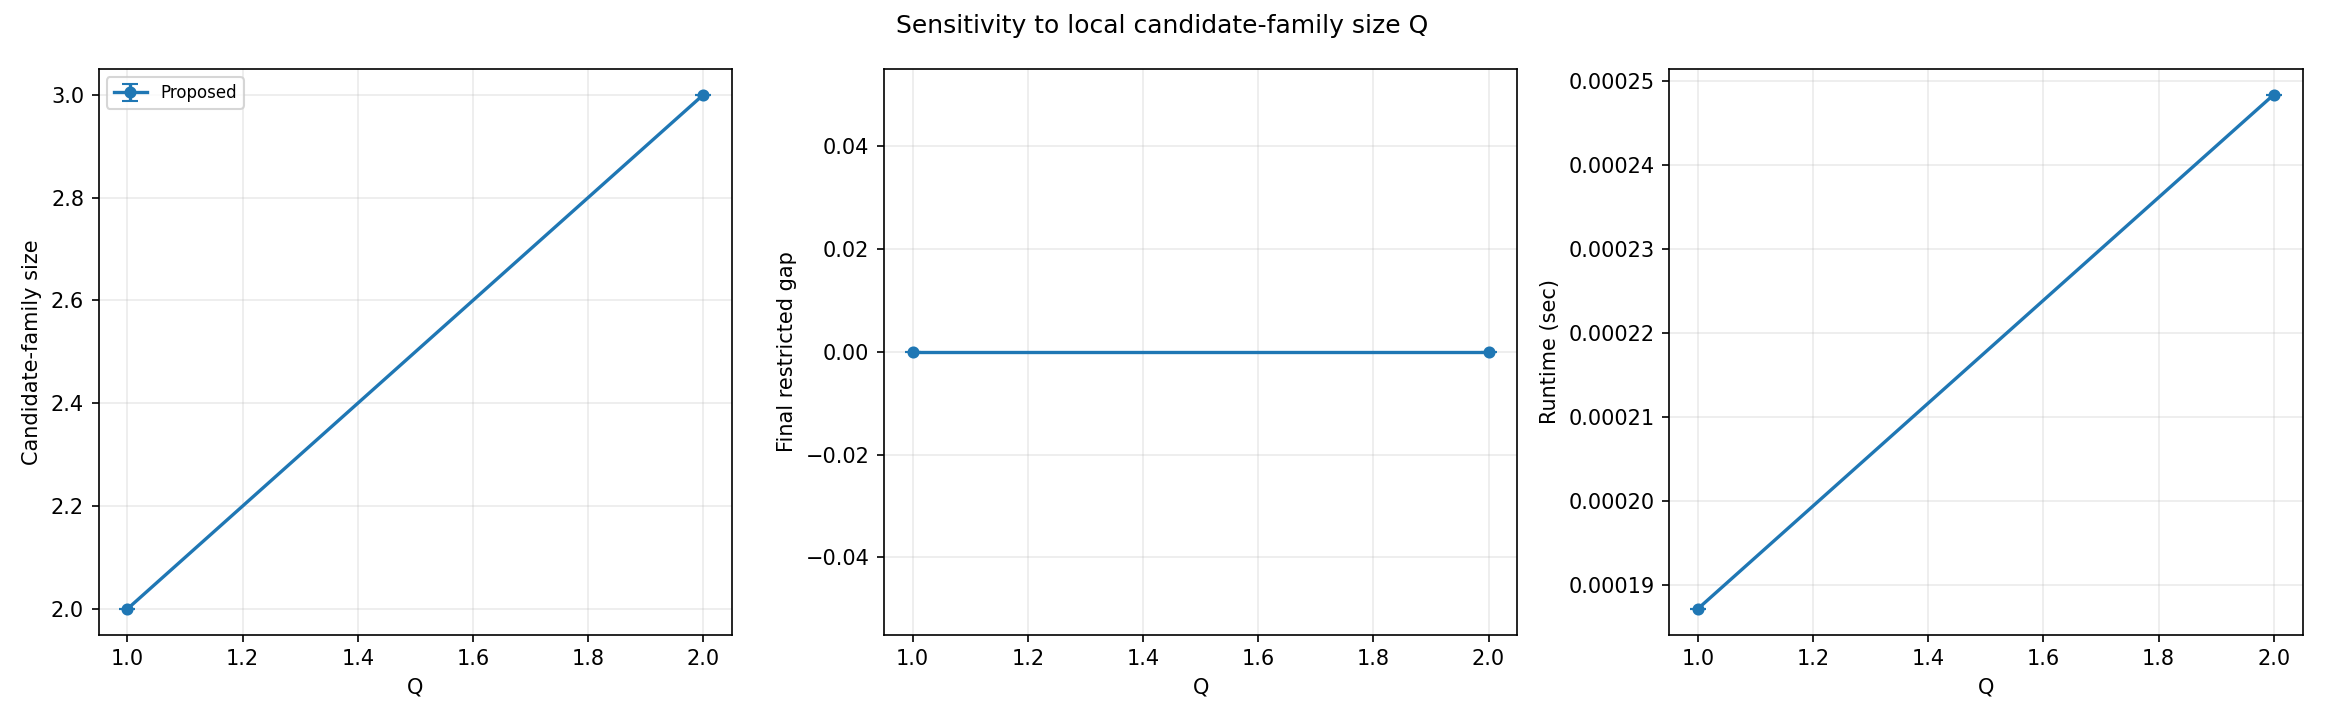

Data behind this chart, as committed beside it:
figure_id, block, method, Q, trial, candidate_family_size, restricted_gap, grid_ne_gap, runtime_sec, stage2_calls, final_pE, final_pN
F1, F, Proposed, 1, 1, 2.0, 0.0, nan, 0.0001872, 1, 0.5, 0.5
F1, F, Proposed, 2, 1, 3.0, 0.0, nan, 0.0002484, 1, 0.5, 0.5
